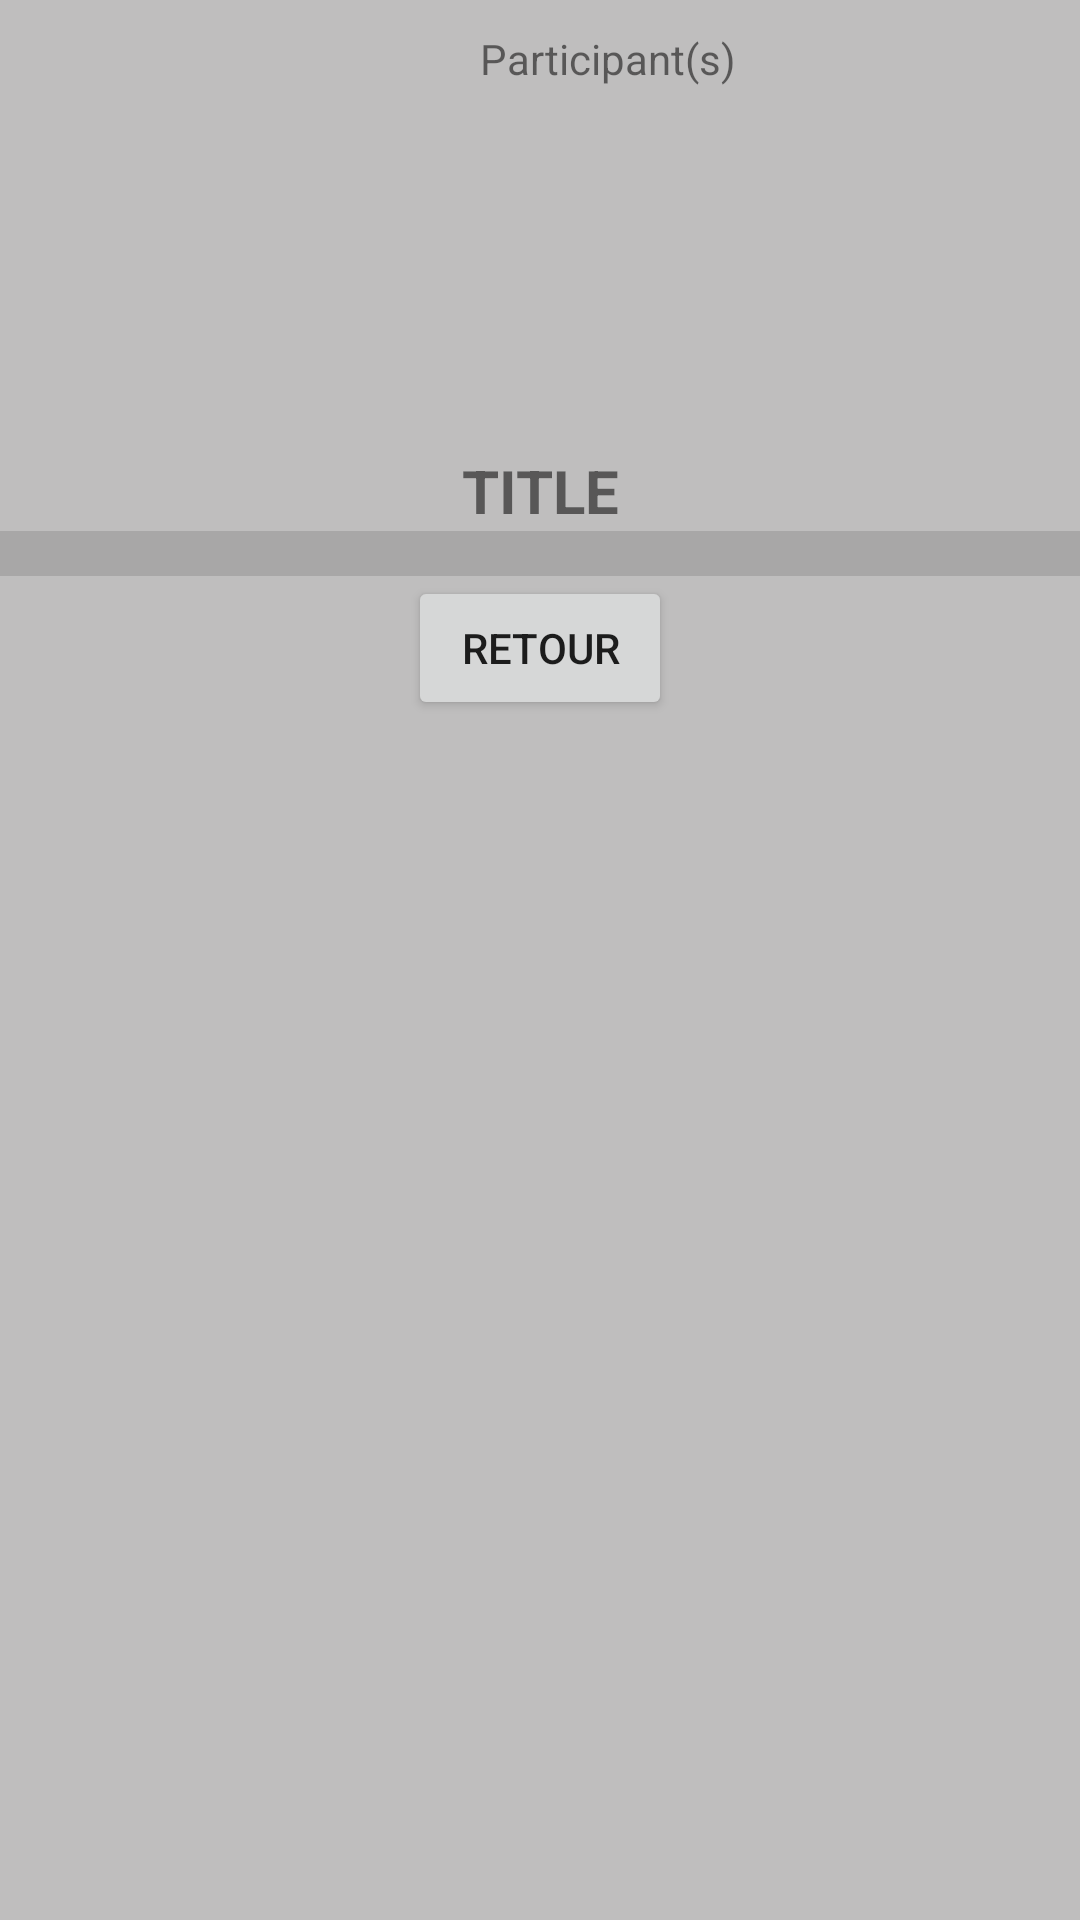

The Android layout XML behind this screen, and the referenced resources:
<!-- AndroidManifest.xml: application theme AppTheme -->
<!-- res/layout/activity_active_list.xml -->
<?xml version="1.0" encoding="utf-8"?>
<LinearLayout xmlns:android="http://schemas.android.com/apk/res/android"
    xmlns:app="http://schemas.android.com/apk/res-auto"
    xmlns:tools="http://schemas.android.com/tools"
    android:layout_width="match_parent"
    android:layout_height="match_parent"
    tools:context=".ActiveListActivity"
    android:background="@color/background"
    android:orientation="vertical"
    >

    <LinearLayout
        android:layout_width="match_parent"
        android:layout_height="wrap_content"
        android:orientation="horizontal">
        <ImageView
            android:id="@+id/listImg"
            android:layout_width="150dp"
            android:layout_height="150dp"
            app:srcCompat="@drawable/ic_baseline_supervised_user_circle_24" />
        <TextView
            android:layout_width="wrap_content"
            android:layout_height="wrap_content"
            android:text="Participant(s)"
            android:layout_margin="10dp"
            />
    </LinearLayout>

    <TextView
        android:id="@+id/active_list_title"
        android:layout_width="match_parent"
        android:layout_height="wrap_content"
        android:text="TITLE"
        android:gravity="center"
        android:textStyle="bold"
        android:textSize="20dp"
        />
    <View
        android:id="@+id/divider"
        android:layout_width="match_parent"
        android:layout_height="15dp"
        android:background="?android:attr/listDivider" />

    <LinearLayout
        android:layout_width="match_parent"
        android:layout_height="wrap_content"
        android:orientation="vertical">

        <androidx.recyclerview.widget.RecyclerView
            android:id="@+id/active_list_recyclerView_SelectedToDoList"
            android:layout_width="match_parent"
            android:layout_height="match_parent"
            android:scrollbars="vertical"/>

    </LinearLayout>
    <RelativeLayout
        android:layout_width="match_parent"
        android:layout_height="wrap_content"/>
    <Button
        android:id="@+id/active_list_back_2_dashboard"
        android:layout_width="wrap_content"
        android:layout_height="wrap_content"
        android:layout_gravity="center_horizontal"
        android:text="RETOUR"
        />
</LinearLayout>
<!-- resources referenced by this layout -->
<resources>
  <color name="background">#BFBEBE</color>
  <style name="AppTheme" parent="Theme.AppCompat.Light.DarkActionBar">
          
          <item name="colorPrimary">@color/colorPrimary</item>
          <item name="colorPrimaryDark">@color/colorPrimaryDark</item>
          <item name="colorAccent">@color/colorAccent</item>
      </style>
  <color name="colorPrimary">#6200EE</color>
  <color name="colorPrimaryDark">#3700B3</color>
  <color name="colorAccent">#03DAC5</color>
</resources>
